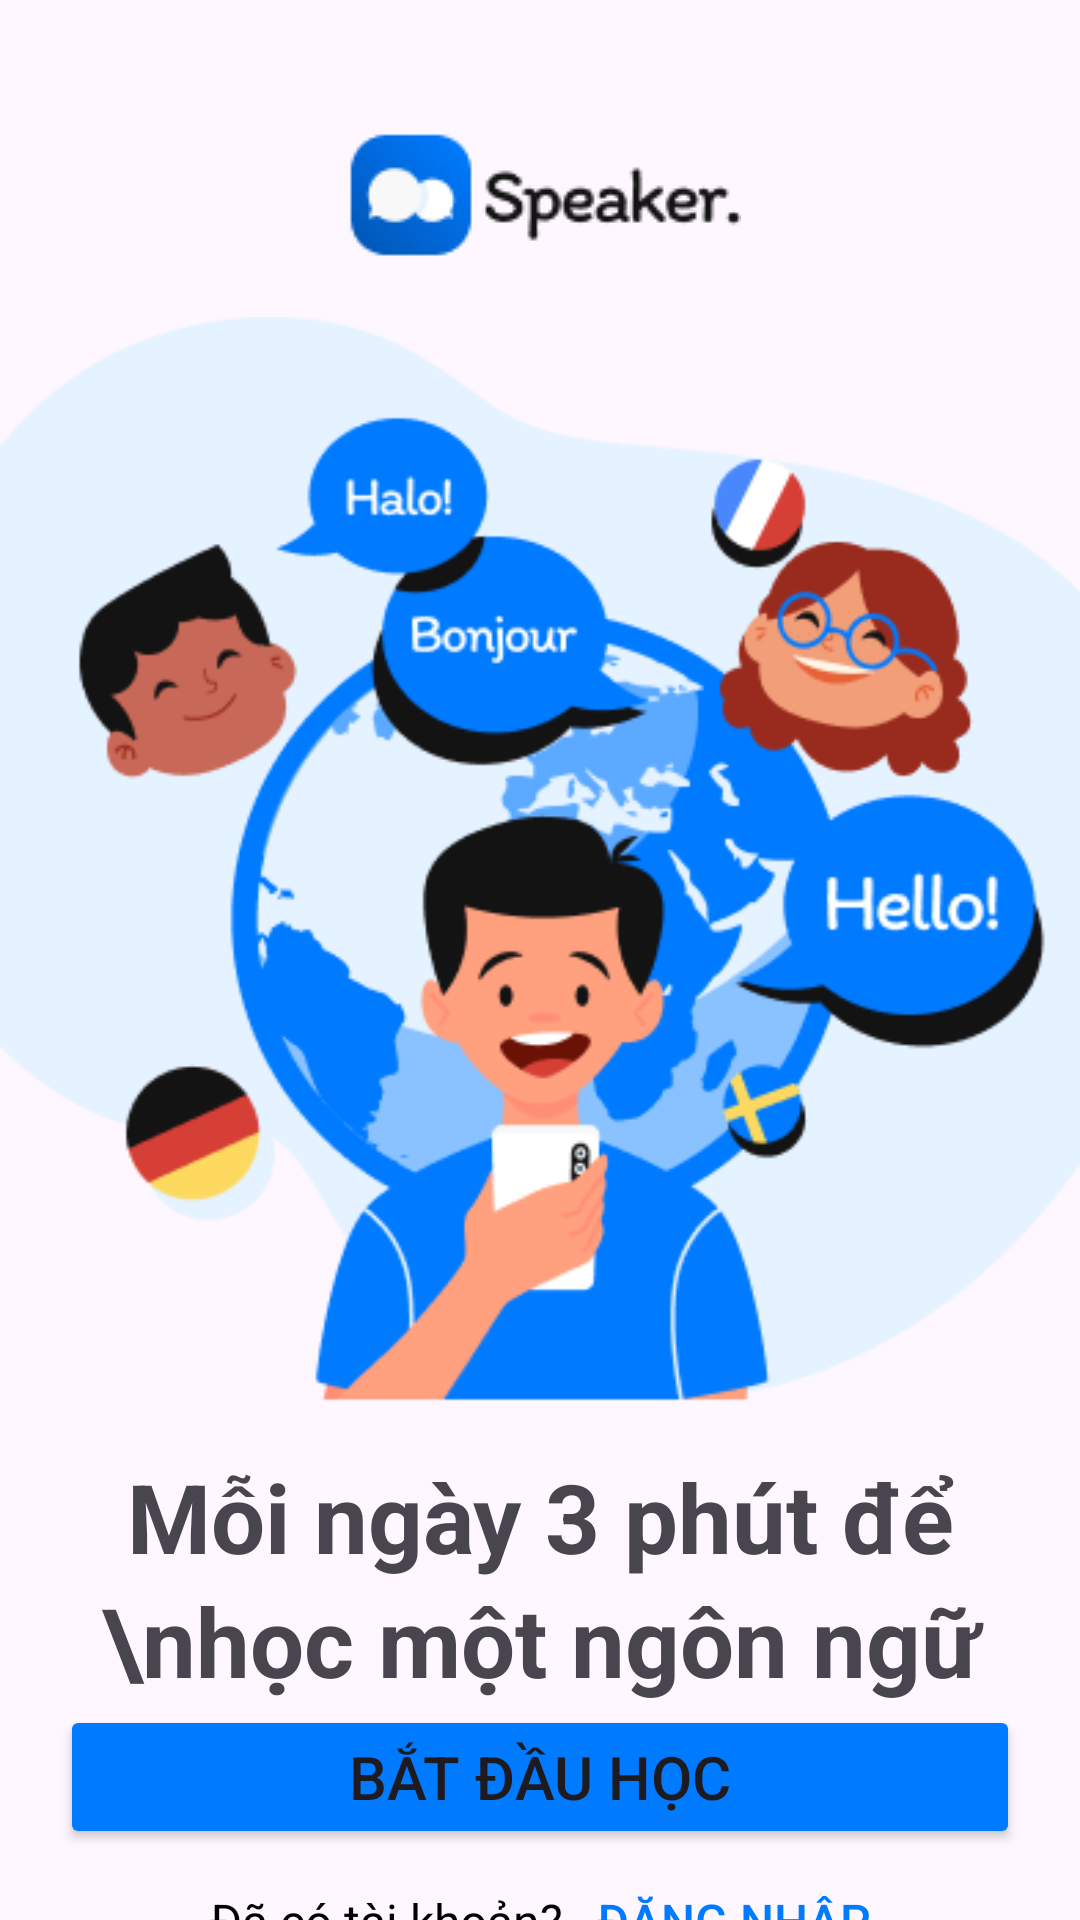

Android layout source for this screen:
<!-- AndroidManifest.xml: application theme Theme.LearnApp -->
<!-- res/layout/activity_welcomehome.xml -->
<?xml version="1.0" encoding="utf-8"?>
<androidx.constraintlayout.widget.ConstraintLayout xmlns:android="http://schemas.android.com/apk/res/android"
    xmlns:app="http://schemas.android.com/apk/res-auto"
    xmlns:tools="http://schemas.android.com/tools"
    android:id="@+id/main"
    android:layout_width="match_parent"
    android:layout_height="match_parent"
    tools:context=".View.ui.begin.welcomehome"
    android:orientation="vertical">
    <View
        android:id="@+id/view"
        android:layout_width="0dp"
        android:layout_height="1dp"
        android:layout_weight="1"
        app:layout_constraintTop_toTopOf="parent"
        app:layout_constraintEnd_toEndOf="parent"
        android:layout_marginTop="40dp"
        />

    <ImageView
        android:id="@+id/logo"
        android:layout_width="match_parent"
        android:layout_height="wrap_content"
        android:src="@drawable/logoname"
        app:layout_constraintTop_toBottomOf="@id/view"
        app:layout_constraintStart_toStartOf="parent"
        app:layout_constraintEnd_toEndOf="parent"
        />
    <ImageView
        android:id="@+id/backgroundImage"
        android:layout_width="match_parent"
        android:layout_height="wrap_content"
        android:src="@drawable/hinhnen"
        app:layout_constraintTop_toBottomOf="@id/logo"
        app:layout_constraintStart_toStartOf="parent"
        app:layout_constraintEnd_toEndOf="parent"

        />
    <TextView
        android:id="@+id/titleText"
        android:layout_width="match_parent"
        android:layout_height="wrap_content"
        android:text="Mỗi ngày 3 phút để \nhọc một ngôn ngữ"
        android:gravity="center"
        android:textSize="32sp"
        android:lineSpacingExtra="4dp"
        android:textStyle="bold"
        app:layout_constraintTop_toBottomOf="@id/backgroundImage"
        app:layout_constraintStart_toStartOf="parent"
        app:layout_constraintEnd_toEndOf="parent"
        />
    <Button
        android:id="@+id/btndangky"
        android:layout_width="match_parent"
        android:layout_height="wrap_content"
        android:text="Bắt đầu học"
        android:textSize="20sp"
        android:backgroundTint="@color/colorPrimary"
        app:cornerRadius="10dp"
        app:strokeColor="@color/colorPrimary"
        app:strokeWidth="2dp"
        android:layout_marginRight="20dp"
        android:layout_marginLeft="20dp"
        android:padding="10dp"
        app:layout_constraintTop_toBottomOf="@id/titleText"
        app:layout_constraintStart_toStartOf="parent"
        app:layout_constraintEnd_toEndOf="parent"
        android:layout_marginHorizontal="20dp"
        />
    <LinearLayout
        android:id="@+id/loginSection"
        android:layout_width="wrap_content"
        android:layout_height="wrap_content"
        android:orientation="horizontal"
        android:layout_gravity="center"
        app:layout_constraintTop_toBottomOf="@id/btndangky"
        app:layout_constraintStart_toStartOf="parent"
        app:layout_constraintEnd_toEndOf="parent"
        >

        <TextView
            android:layout_width="wrap_content"
            android:layout_height="wrap_content"
            android:text="Đã có tài khoản?"
            android:textSize="16sp"
            android:layout_marginRight="10dp"
            android:textColor="@android:color/black"/>

        <Button
            android:id="@+id/btndangnhap"
            android:layout_width="wrap_content"
            android:layout_height="wrap_content"
            android:text="Đăng nhập"
            android:textSize="16sp"
            android:textColor="@color/colorPrimary"
            android:background="@android:color/transparent"
            android:paddingStart="1dp"
            />
    </LinearLayout>
</androidx.constraintlayout.widget.ConstraintLayout>
<!-- resources referenced by this layout -->
<resources>
  <color name="colorPrimary">#007AFF</color>
  <!-- drawable hinhnen: png bitmap (drawable, 38317 bytes) -->
  <!-- drawable logoname: png bitmap (drawable, 4202 bytes) -->
  <style name="Theme.LearnApp" parent="Base.Theme.LearnApp" />
  <style name="Base.Theme.LearnApp" parent="Theme.Material3.DayNight.NoActionBar">
          
          
      </style>
</resources>
